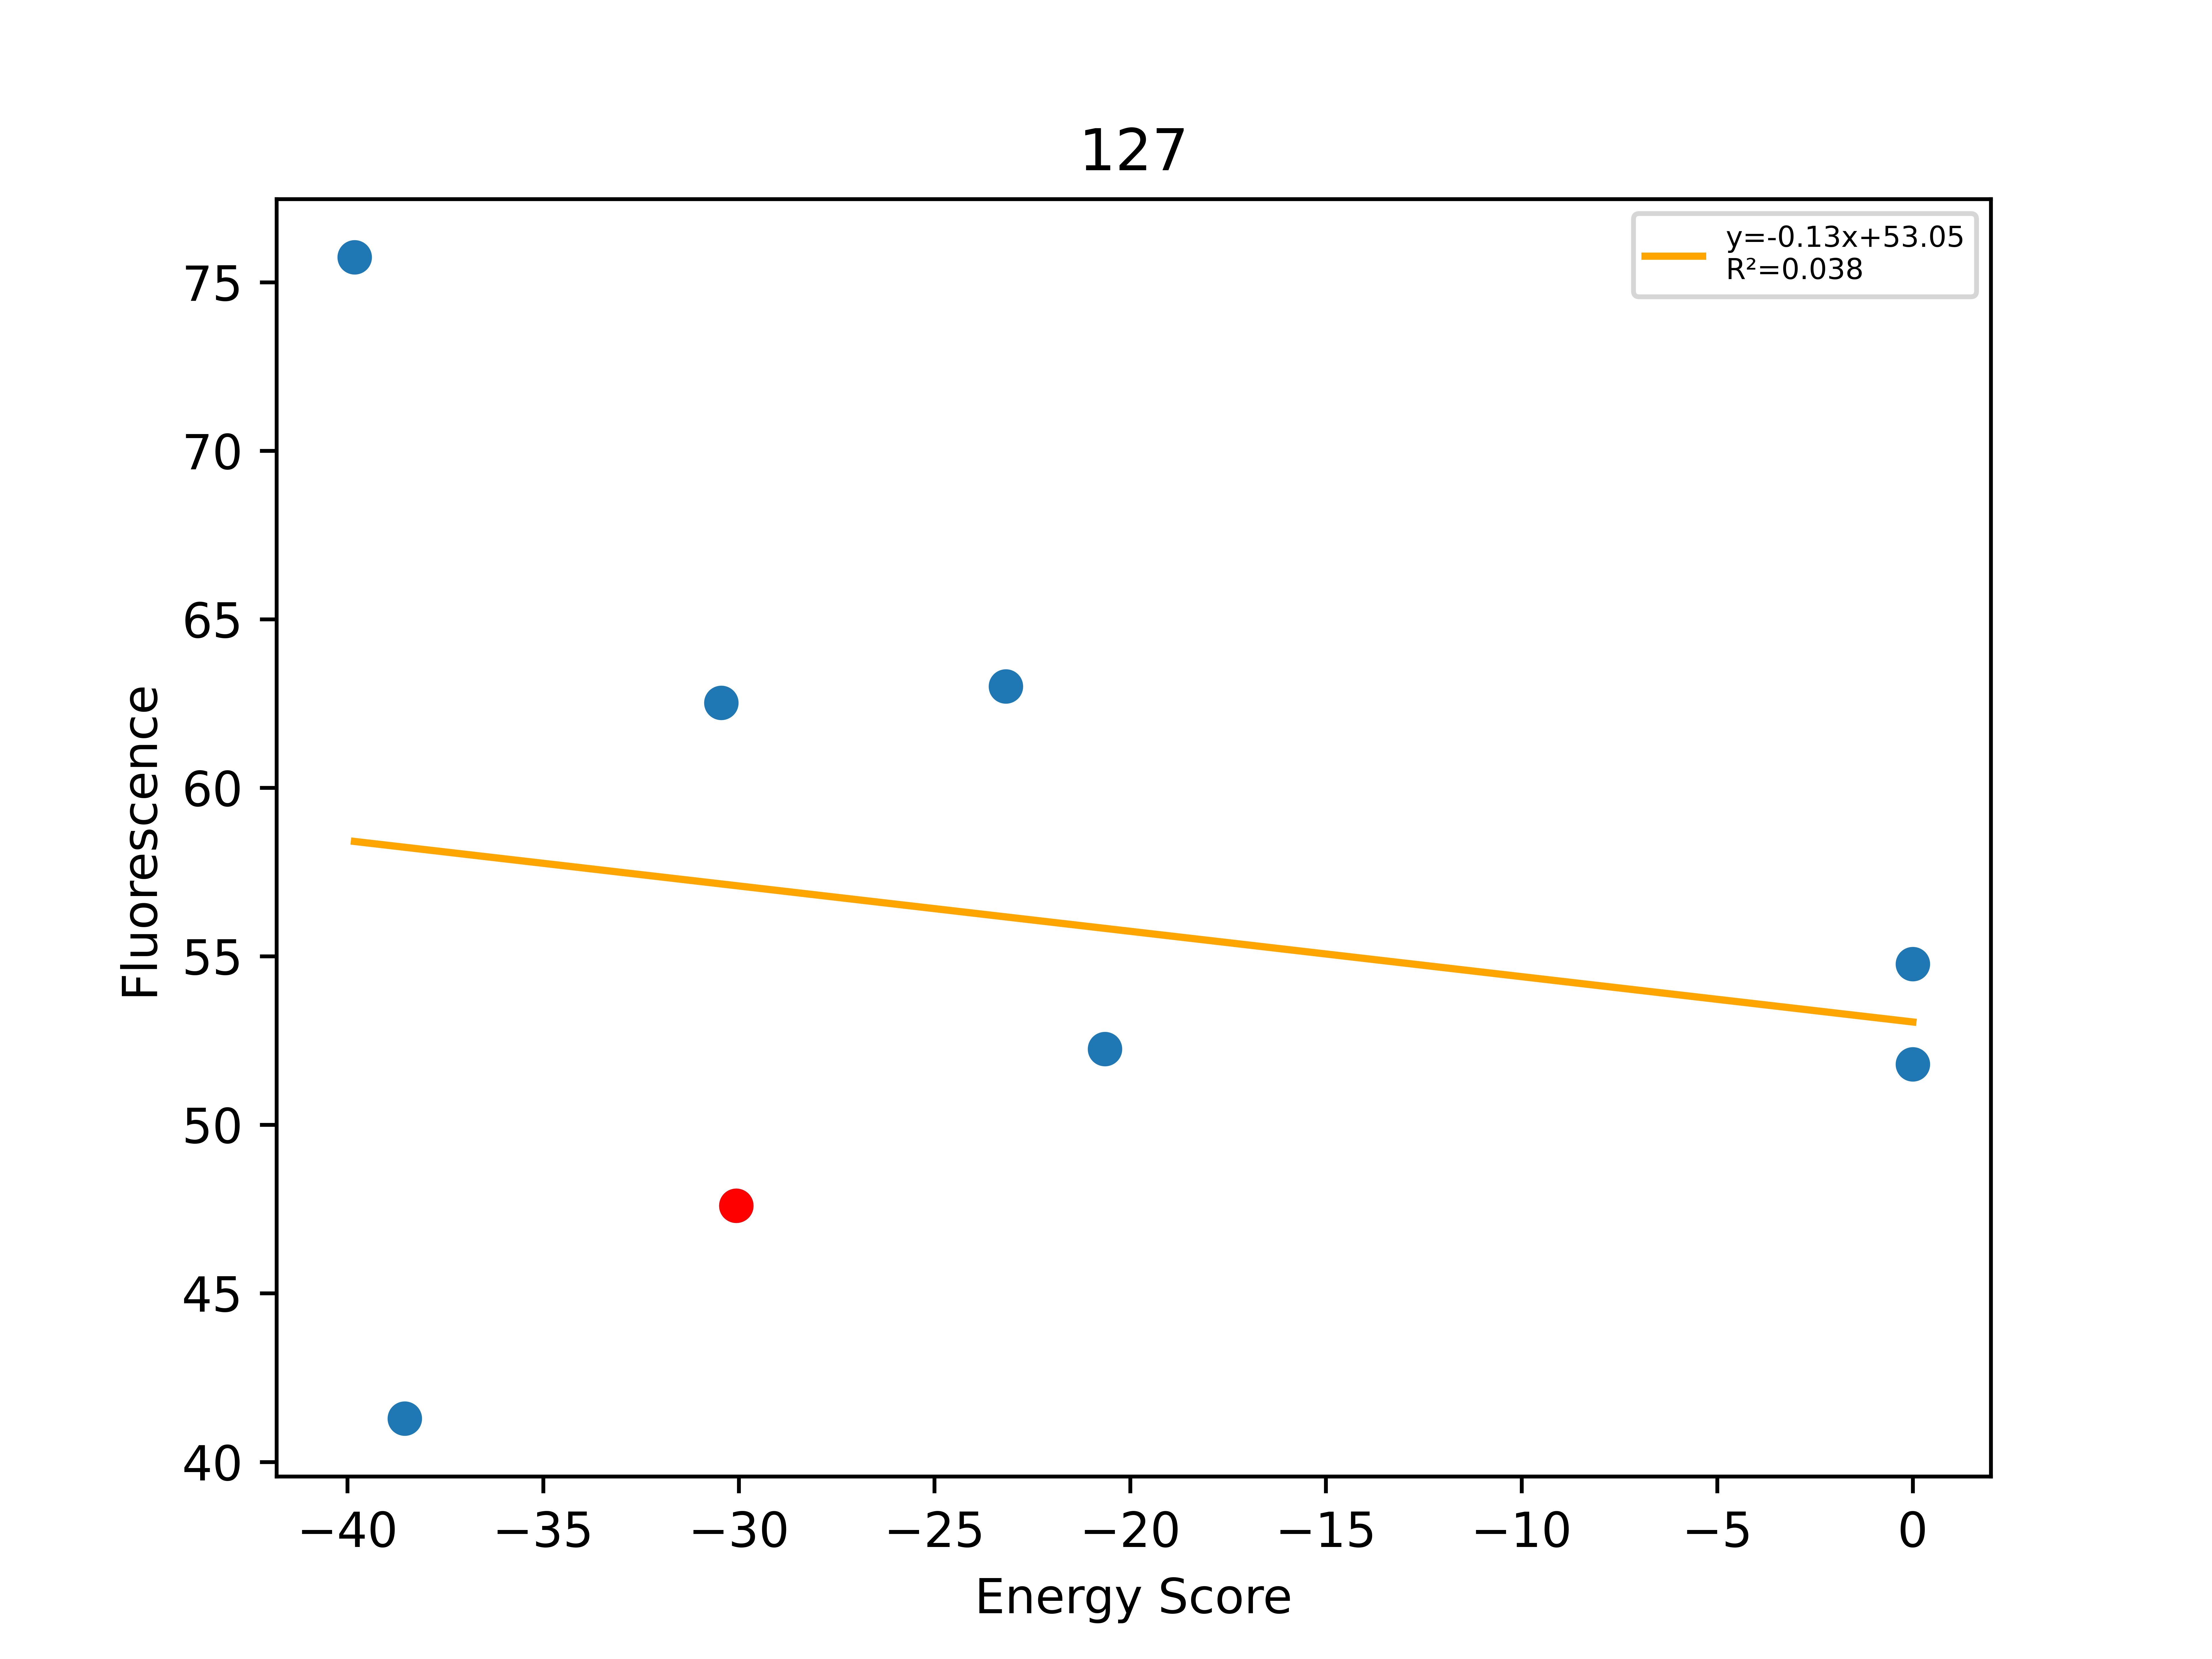

The file beside this chart, header and first rows:
, Unnamed: 0, Total, Dimer, Monomer, DimerDiff, VDWDimer, VDWDiff, HBONDDimer, HBONDDiff, IMM1Dimer, IMM1Diff, SequenceProbability, DimerSasa, MonomerSasa, startXShift, xShift, xShiftDiff, startCrossingAngle, crossingAngle, crossingAngleDiff, startAxialRotation, axialRotation, axialRotationDiff
0, 799, -39.82, -415.5, -375.6, -3.332, -83.17, 3.23, -82.39, -0.06155, -249.9, -6.501, 7.80701e-05, 3662, 4791, 8.547, 8.85, -0.3037, 26.93, 25.06, 1.869, 93.46, 95.79, -2.335
1, 785, -38.54, -411.2, -372.6, 0.9566, -80.73, 5.677, -82.41, -0.08524, -248, -4.636, 0.0001038, 3653, 4757, 8.547, 8.85, -0.3037, 26.93, 25.06, 1.869, 93.46, 95.79, -2.335
2, 776, -30.45, -416.5, -386.1, -4.399, -89.58, -3.182, -82.33, 5.68434e-14, -244.6, -1.217, 0.0001322, 3642, 4634, 8.547, 8.85, -0.3037, 26.93, 25.06, 1.869, 93.46, 95.79, -2.335
3, 777, -30.07, -412.1, -382.1, -13.96, -86.4, -4.367, -82.33, 0.0001097, -243.4, -9.594, 0.0002342, 3860, 0.0, 8.547, 8.85, -0.3037, 26.93, 25.06, 1.869, 93.46, 95.79, -2.335
4, 778, -23.18, -419.3, -396.1, -7.141, -81.75, 4.648, -95.89, -13.56, -241.6, 1.773, 0.0001032, 3714, 4535, 8.547, 8.85, -0.3037, 26.93, 25.06, 1.869, 93.46, 95.79, -2.335
5, 780, -20.65, -412, -391.3, 0.1542, -80.31, 6.094, -84.44, -2.115, -247.2, -3.825, 0.0001032, 3634, 4650, 8.547, 8.85, -0.3037, 26.93, 25.06, 1.869, 93.46, 95.79, -2.335
6, 779, 0.0, -359.6, -392.8, 52.58, -34.76, 51.65, -76.85, 5.479, -248, -4.546, 0.0002945, 3610, 4703, 8.547, 8.85, -0.3037, 26.93, 25.06, 1.869, 93.46, 95.79, -2.335
7, 787, 0.0, -387, -391.4, 25.16, -57.12, 29.28, -82.38, -0.05234, -247.5, -4.068, 8.30009e-05, 3628, 4678, 8.547, 8.85, -0.3037, 26.93, 25.06, 1.869, 93.46, 95.79, -2.335
